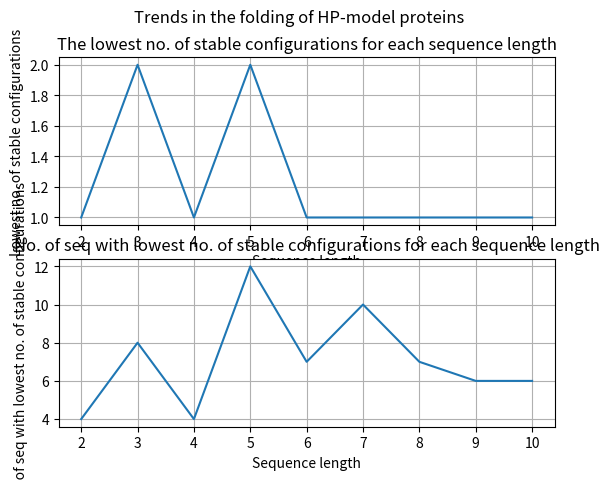

Recreate this plot in Python.
import matplotlib.pyplot as plt
import numpy as np

n = np.array([2, 3, 4, 5, 6, 7, 8, 9, 10])
stable_paths = np.array([1, 2, 1, 2, 1, 1, 1, 1, 1])
opt_sequences = np.array([4, 8, 4, 12, 7, 10, 7, 6, 6])

plt.subplot(211)
plt.plot(n, stable_paths)
plt.title('The lowest no. of stable configurations for each sequence length')
plt.xlabel('Sequence length')
plt.ylabel('Lowest no. of stable configurations')
plt.grid()

plt.subplot(212)
plt.plot(n, opt_sequences)
plt.title('No. of seq with lowest no. of stable configurations for each sequence length')
plt.xlabel('Sequence length')
plt.ylabel('No. of seq with lowest no. of stable configurations')
plt.grid()

plt.suptitle('Trends in the folding of HP-model proteins')
plt.show()
